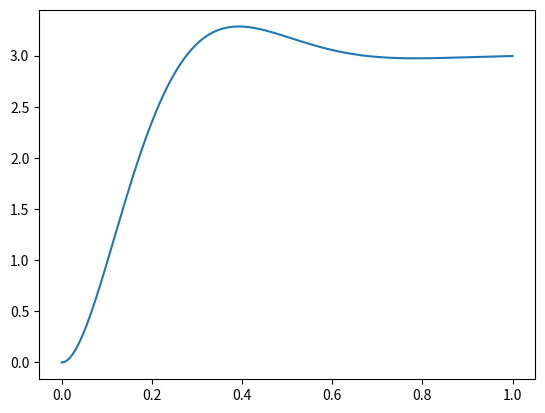

Here is the Python script that generated this plot:
from math import sqrt
from matplotlib.pyplot import plot, show


y_start = 0
y_derived_start = 0
t_start = 0

# range
func_start = 0
func_stop = 1

h = 1e-5
print('h = {0:.16f}'.format(h))

def y_2nd_derived(t, y_derived, y):
    return 100 * (3-y) - 12 * y_derived

y_values = []
y_derived_values = []
t_values = []

while t_start < func_stop:
    y_derived_n = y_derived_start + h * y_2nd_derived(t_start, y_derived_start, y_start) # calculate new y
    y_n = y_start + h * y_derived_n
    y_values.append(y_n)
    y_derived_values.append(y_derived_n)

    t_start += h # add step size for new t
    t_values.append(t_start)

    y_start = y_n
    y_derived_start = y_derived_n


def f_of(t):
    val =  min(t_values, key=lambda x:abs(x-t))
    index = t_values.index(val)
    return y_values[index]

print("Print f(0.5)")
print(f_of(0.5))

plot(t_values, y_values)

print("Max y(t):", max(y_values))
print("Max y'(t):", max(y_derived_values))

squared_list = [x**2 for x in y_values]
rms = sqrt((1/len(y_values)) * sum(squared_list))
print("Root mean square y(t): ", rms)

rms = sqrt((1/len(y_values)) * sum([x**2 for x in y_derived_values]))
print("Root mean square y'(t): ", rms)

show()
